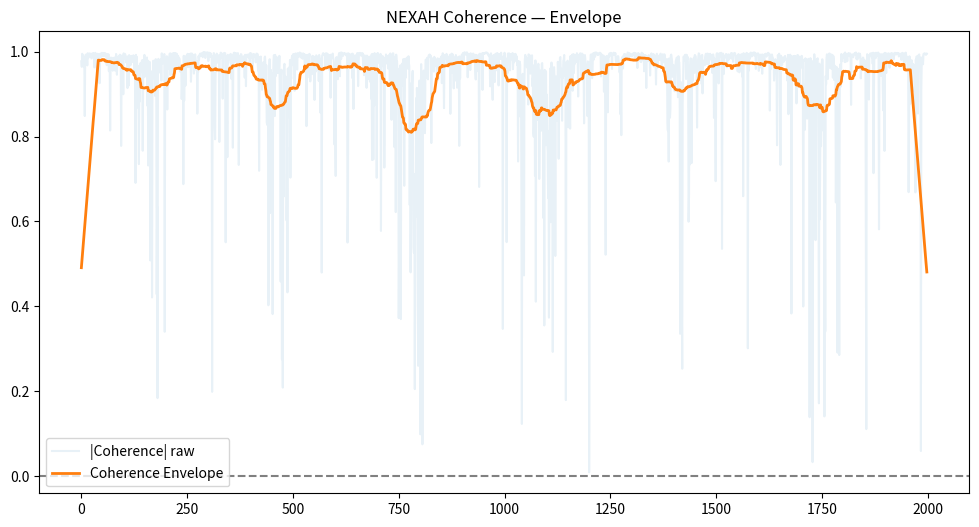

Here is the Python script that generated this plot: (Note: this script raises an exception after producing the figure.)
import numpy as np
import matplotlib.pyplot as plt

# -----------------------------
# COHERENCE CORE
# -----------------------------
def compute_coherence(x, window=20):
    dx = np.diff(x)

    # Glättung der Bewegung
    kernel = np.ones(window) / window
    dx_smooth = np.convolve(dx, kernel, mode='same')

    # Feldapproximation (zweite Glättung)
    F = np.convolve(dx_smooth, kernel, mode='same')

    dx_smooth = dx_smooth[:len(F)]

    C = (dx_smooth * F) / (np.abs(dx_smooth) * np.abs(F) + 1e-6)

    return C


# -----------------------------
# COHERENCE LEVEL (Envelope)
# -----------------------------
def coherence_level(C, window=80):
    kernel = np.ones(window) / window
    return np.convolve(C, kernel, mode='same')


# -----------------------------
# TEST SIGNAL (später ersetzen!)
# -----------------------------
x = np.sin(np.linspace(0, 20, 2000)) + 0.2*np.random.randn(2000)

# -----------------------------
# COMPUTE
# -----------------------------
C = compute_coherence(x)
C_abs = np.abs(C)
C_env = coherence_level(C_abs)

# -----------------------------
# LINEAR PLOT (v2)
# -----------------------------
plt.figure(figsize=(12,6))

plt.plot(C_abs, alpha=0.1, label="|Coherence| raw")
plt.plot(C_env, linewidth=2, label="Coherence Envelope")

plt.axhline(0, linestyle="--", color="gray")
plt.title("NEXAH Coherence — Envelope")
plt.legend()

plt.savefig("FRAMEWORK/CORE_GEOMETRY/visuals/coherence_v3.png", dpi=300)
plt.show()


# -----------------------------
# POLAR PLOT (v4 🔥)
# -----------------------------
t = np.arange(len(C_env))
theta = 2 * np.pi * t / len(C_env)

plt.figure(figsize=(6,6))
ax = plt.subplot(111, projection='polar')

# Scatter für "Petals / Bloom"
sc = ax.scatter(theta, C_env, c=C_env, cmap='plasma', s=5)

ax.set_title("NEXAH Coherence — Polar")

plt.savefig("FRAMEWORK/CORE_GEOMETRY/visuals/coherence_polar.png", dpi=300)
plt.show()
